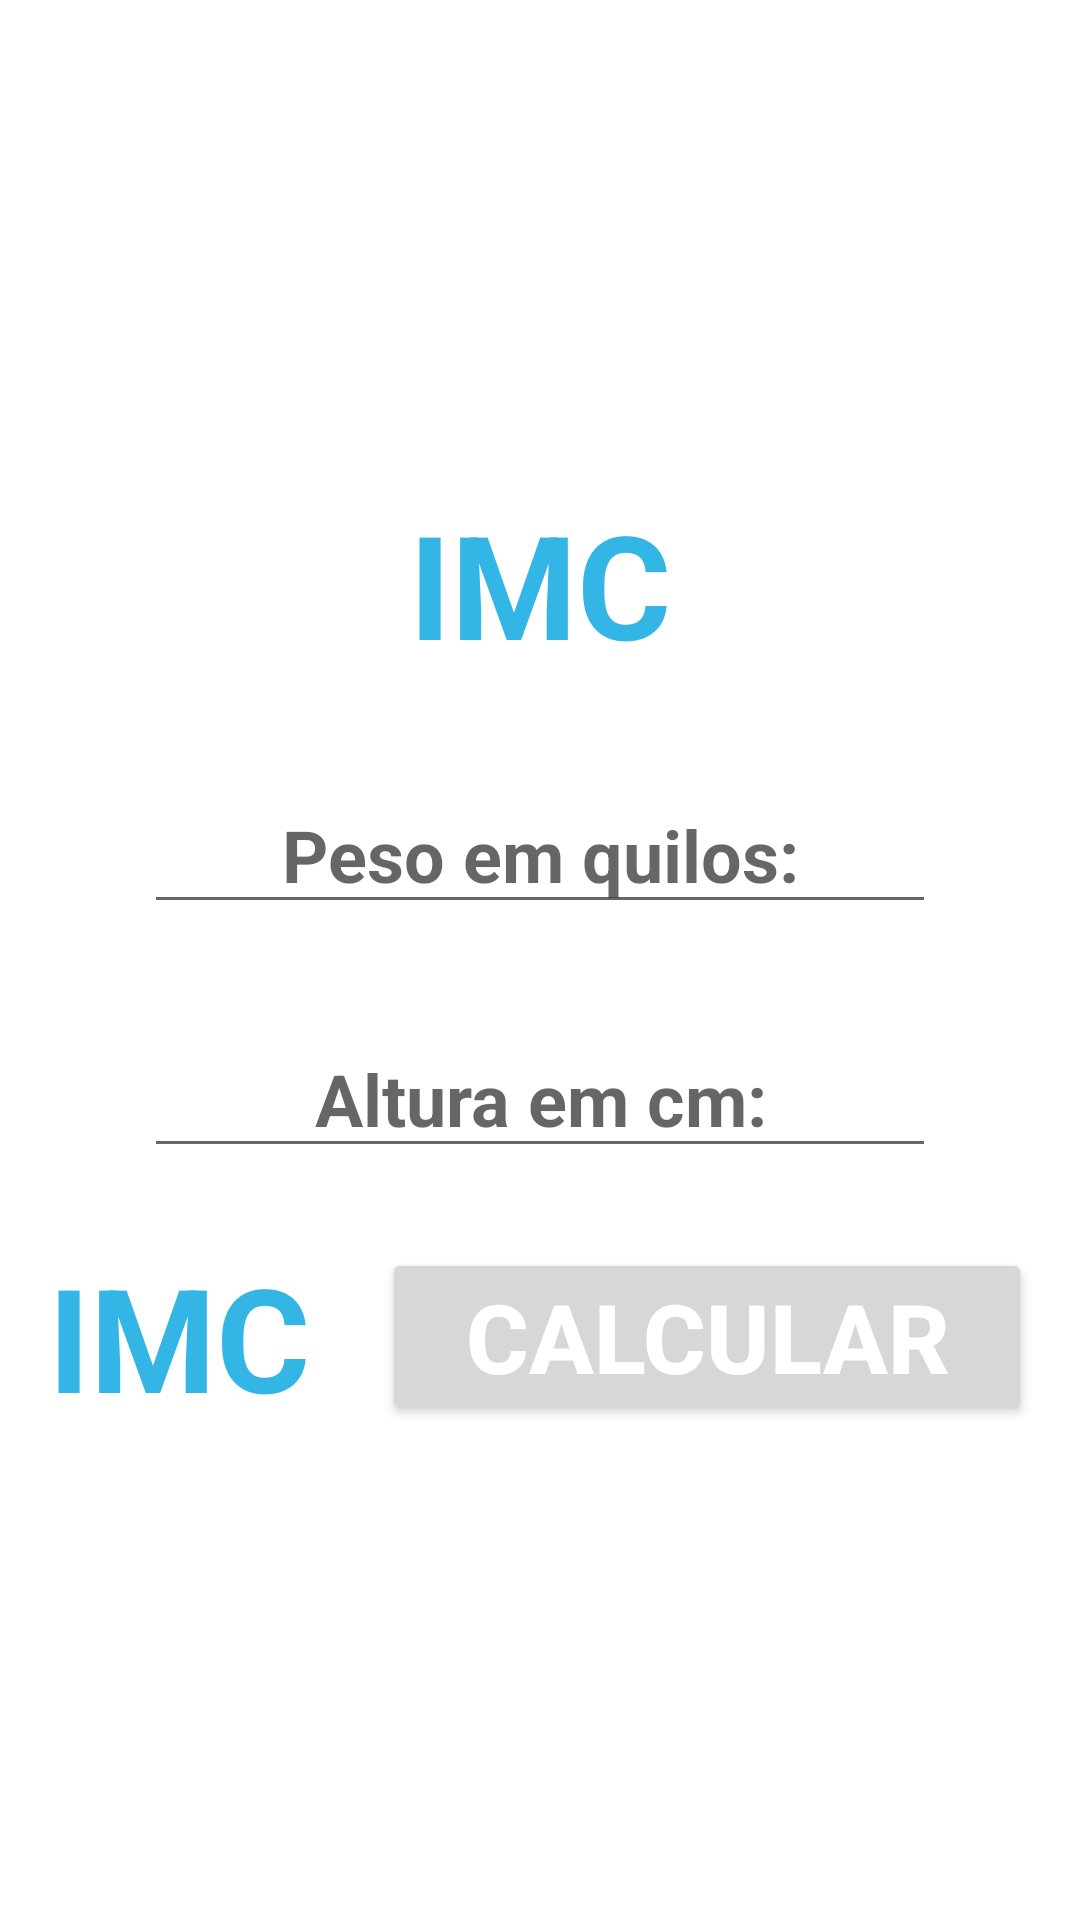

Android layout source for this screen:
<!-- AndroidManifest.xml: application theme Theme.IMCCalculator2 -->
<!-- res/layout/activity_main.xml -->
<?xml version="1.0" encoding="utf-8"?>
<LinearLayout xmlns:android="http://schemas.android.com/apk/res/android"
    xmlns:app="http://schemas.android.com/apk/res-auto"
    xmlns:tools="http://schemas.android.com/tools"
    android:layout_width="match_parent"
    android:layout_height="match_parent"
    android:orientation="vertical"
    android:gravity="center"
    android:padding="16dp"
    tools:context=".MainActivity">

    <TextView
        android:id="@+id/tvImc"
        android:layout_width="wrap_content"
        android:layout_height="wrap_content"
        android:text="@string/imc"
        android:textColor="@android:color/holo_blue_light"
        android:textStyle="bold"
        android:layout_gravity="center"
        android:textSize="48sp"
         />
    <EditText
        android:id="@+id/etPeso"
        android:layout_width="match_parent"
        android:layout_height="wrap_content"
        android:hint="@string/digite_o_seu_peso_em_quilos"
        style="@style/edit_text" />
    <EditText
        android:id="@+id/etAltura"
        android:layout_width="match_parent"
        android:layout_height="wrap_content"
        android:hint="@string/digite_a_sua_altura_em_cm"
        android:textSize="24sp"
        style="@style/edit_text"
        />

    <LinearLayout
        android:layout_width="match_parent"
        android:layout_height="wrap_content"
        android:orientation="horizontal"
        android:gravity="center"
        android:layout_marginTop="24dp">

        <TextView
            android:id="@+id/tvImc2"
            android:layout_width="wrap_content"
            android:layout_height="wrap_content"
            android:text="@string/imc"
            android:textColor="@android:color/holo_blue_light"
            android:textStyle="bold"
            android:textSize="48sp"
            android:layout_marginEnd="24dp"
             />
        <Button
            android:id="@+id/btCalcular"
            android:layout_width="match_parent"
            android:layout_height="wrap_content"
            android:text="@string/calcular"
            android:textColor="@color/white"
            android:padding="8dp"
            android:textSize="32sp"
            android:textStyle="bold"/>
    </LinearLayout>
</LinearLayout>
<!-- resources referenced by this layout -->
<resources>
  <string name="calcular">Calcular</string>
  <string name="digite_a_sua_altura_em_cm">Altura em cm:</string>
  <string name="digite_o_seu_peso_em_quilos">Peso em quilos:</string>
  <string name="imc">IMC</string>
  <style name="edit_text">
          <item name="android:layout_marginTop">32dp</item>
          <item name="android:layout_marginLeft">32dp</item>
          <item name="android:layout_marginRight">32dp</item>
          <item name="android:textAlignment">center</item>
          <item name="android:textStyle">bold</item>
          <item name="android:inputType">numberDecimal</item>
          <item name="android:textColor">@color/purple_500</item>
          <item name="android:textSize">24sp</item>
      </style>
  <style name="Theme.IMCCalculator2" parent="Theme.MaterialComponents.DayNight.DarkActionBar">
          
          <item name="colorPrimary">@color/purple_500</item>
          <item name="colorPrimaryVariant">@color/purple_700</item>
          <item name="colorOnPrimary">@color/white</item>
          
          <item name="colorSecondary">@color/teal_200</item>
          <item name="colorSecondaryVariant">@color/teal_700</item>
          <item name="colorOnSecondary">@color/black</item>
          
          <item name="android:statusBarColor" tools:targetApi="l">?attr/colorPrimaryVariant</item>
          
      </style>
  <!-- not gathered from this repository: default colours our renderer supplied (Android Studio template values) -->
  <color name="purple_500">#FF6200EE</color>
  <color name="purple_700">#FF3700B3</color>
  <color name="teal_200">#FF03DAC5</color>
  <color name="teal_700">#FF018786</color>
  <color name="black">#FF000000</color>
  <color name="white">#FFFFFFFF</color>
</resources>
